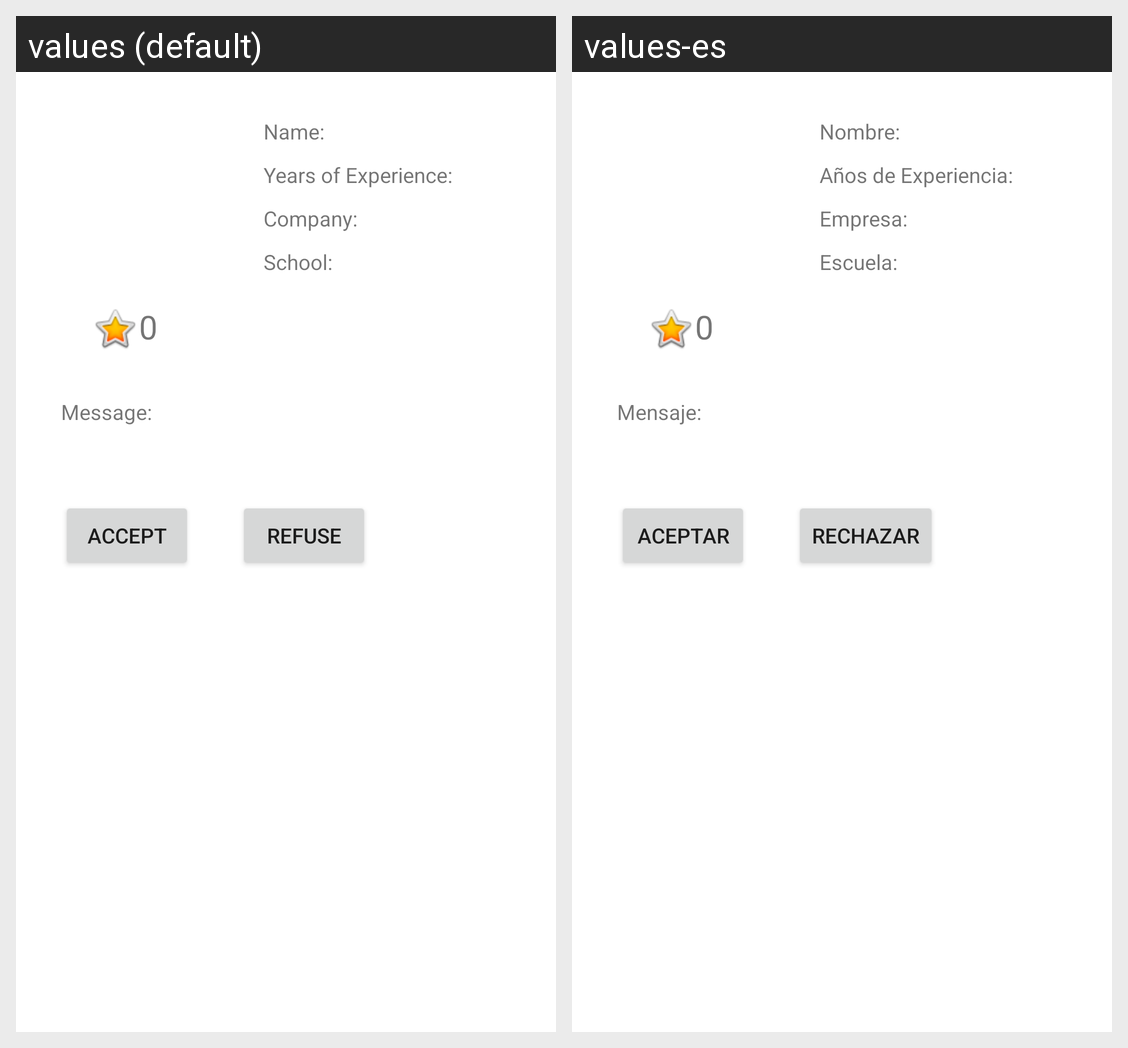

For this localized Android screen grid, give each drawn string resource with its value in every locale shown.
Android screen res/layout/fragment_proposal.xml rendered under 2 locales, left to right: values (default), values-es. Device: Nexus 5 (rendered at 1080×1920; each locale shown at half size, 540×960, under a caption strip naming it); theme Theme.MiMedicoKotlin.
Strings drawn on this screen, with the default value and each locale's value (text and hints the layout hard-codes, and strings that could not be matched under every locale, appear in the picture but are not listed):

proposal_name
  values: Name:
  values-es: Nombre:

proposal_years
  values: Years of Experience:
  values-es: Años de Experiencia:

proposal_business
  values: Company:
  values-es: Empresa:

proposal_likes
  values: 0
  values-es: 0

proposal_school
  values: School:
  values-es: Escuela:

proposal_message
  values: Message:
  values-es: Mensaje:

proposal_accept
  values: Accept
  values-es: Aceptar

proposal_refuse
  values: Refuse
  values-es: Rechazar
